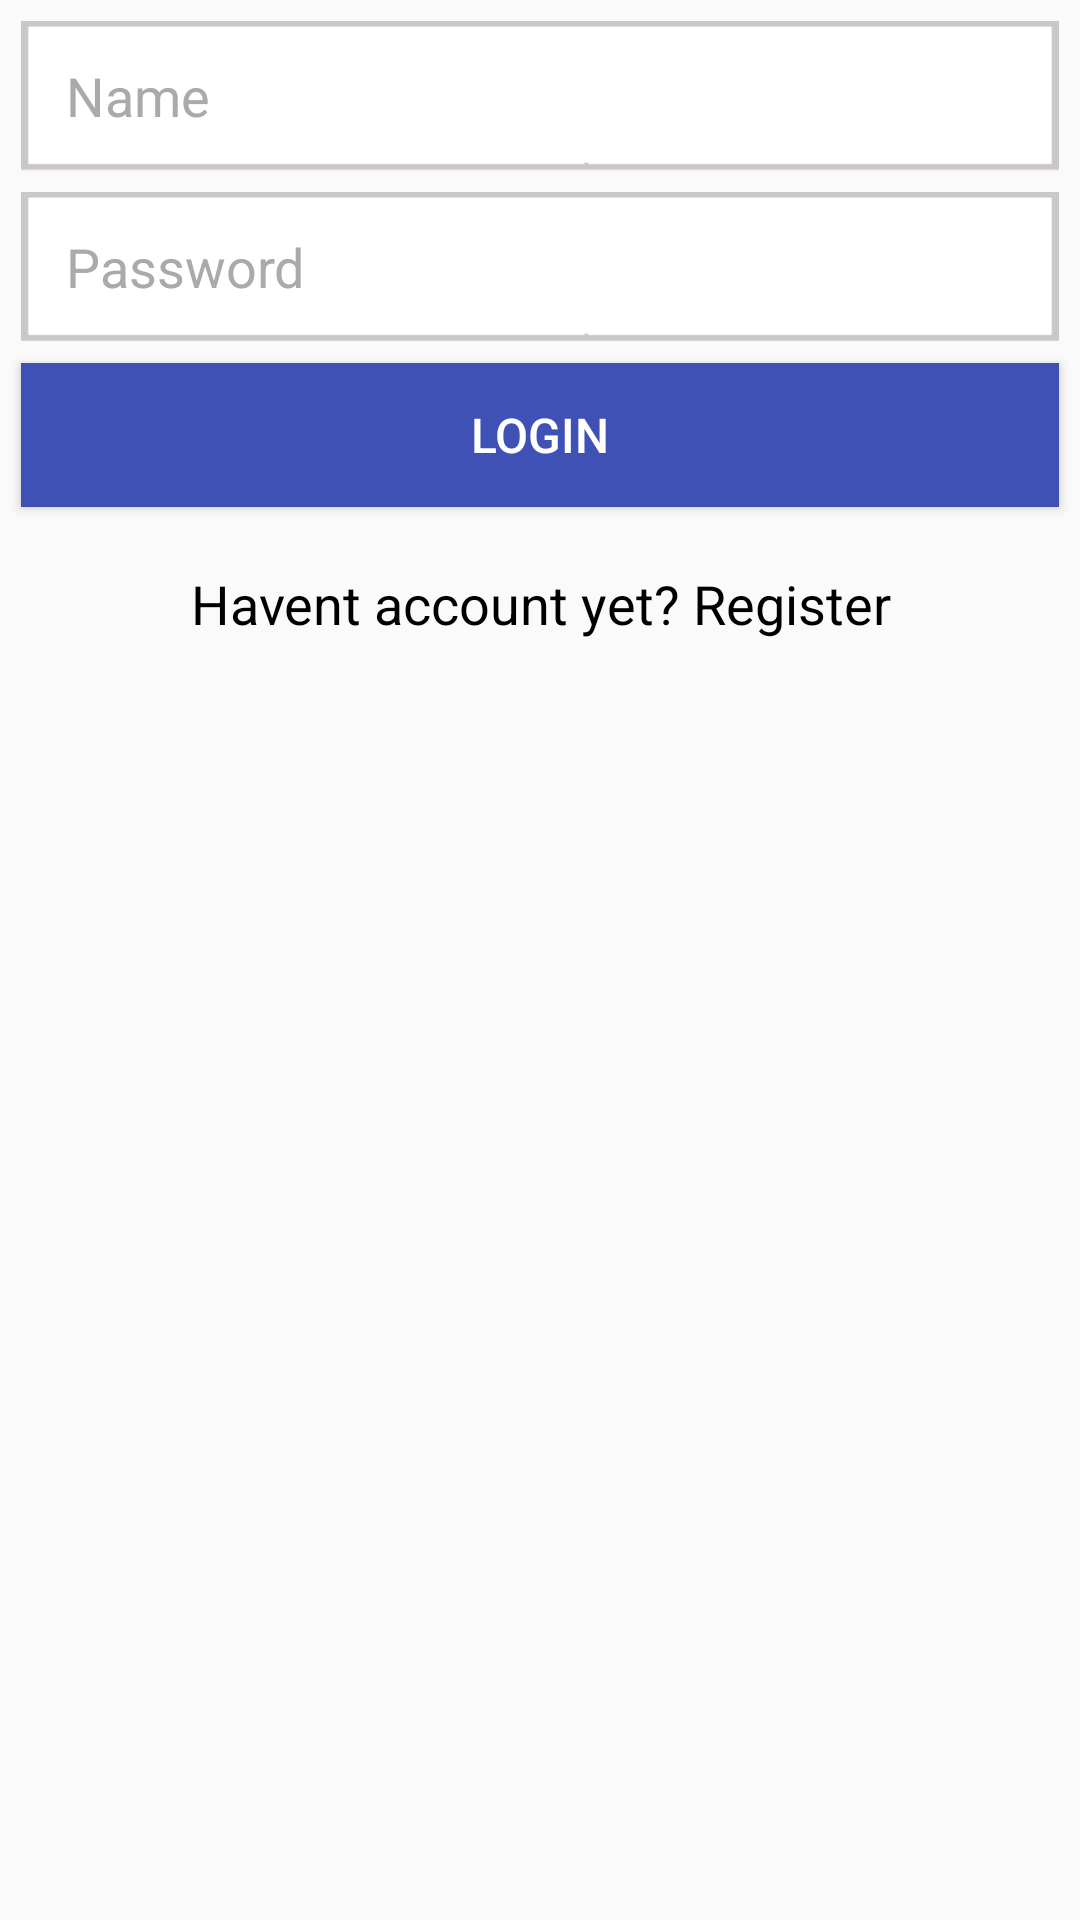

The Android layout XML behind this screen, and the referenced resources:
<!-- AndroidManifest.xml: application theme AppTheme -->
<!-- res/layout/fragment_loginization.xml -->
<?xml version="1.0" encoding="utf-8"?>
<LinearLayout
    xmlns:android="http://schemas.android.com/apk/res/android"
    android:orientation="vertical"
    android:layout_width="match_parent"
    android:layout_height="match_parent"
    >

    <EditText
        android:id="@+id/edtxtUsername_FL"
        style="@style/texts.edittext"
        android:hint="@string/username_hint"
        />

    <EditText
        android:id="@+id/edtxtPassword_FL"
        style="@style/texts.edittext"
        android:hint="@string/password_hint"
        android:inputType="textPassword"
        />

    <Button
        android:id="@+id/buttLogin_FL"
        android:layout_width="match_parent"
        android:layout_height="wrap_content"
        android:layout_marginTop="7dp"
        android:layout_marginLeft="7dp"
        android:layout_marginRight="7dp"
        style="@style/buttons"
        android:background="@drawable/login_button"
        android:text="@string/login_button_text"
        />

    <TextView
        android:id="@+id/txtGoToRegister_FL"
        android:layout_width="match_parent"
        android:layout_height="wrap_content"
        android:layout_marginTop="15dp"
        android:layout_marginLeft="7dp"
        android:layout_marginRight="7dp"
        android:gravity="center"
        android:textSize="18sp"
        android:textColor="@android:color/black"
        android:text="@string/havent_account_yet"
        android:clickable="true"
        />

</LinearLayout>
<!-- resources referenced by this layout -->
<resources>
  <!-- drawable login_button (drawable) -->
  <?xml version="1.0" encoding="utf-8"?>
  <selector
      xmlns:android="http://schemas.android.com/apk/res/android">
      <item android:state_pressed="true" android:drawable="@color/colorPrimaryDark" />
      <item android:state_focused="true" android:drawable="@color/colorPrimary" />
      <item android:drawable="@color/colorPrimary"
          />
  </selector>
  <string name="havent_account_yet">Havent account yet? Register</string>
  <string name="login_button_text">Login</string>
  <string name="password_hint">Password</string>
  <string name="username_hint">Name</string>
  <style name="buttons">
  
          <item name="android:layout_marginTop">5dp</item>
          <item name="android:layout_marginLeft">5dp</item>
          <item name="android:layout_marginRight">5dp</item>
          <item name="android:layout_marginBottom">5dp</item>
          <item name="android:textSize">16sp</item>
          <item name="android:textColor">@android:color/white</item>
      </style>
  <style name="texts.edittext">
          <item name="android:textColorHint">@android:color/darker_gray</item>
          <item name="android:textColor">@android:color/black</item>
          <item name="android:layout_height">50dp</item>
          <item name="android:layout_width">match_parent</item>
          <item name="android:layout_marginTop">7dp</item>
          <item name="android:layout_marginLeft">7dp</item>
          <item name="android:layout_marginRight">7dp</item>
          <item name="android:paddingLeft">15dp</item>
          <item name="android:background">@drawable/ic_edittext_bg</item>
      </style>
  <style name="AppTheme" parent="Theme.AppCompat.Light.NoActionBar">
          
          <item name="colorPrimary">@color/colorPrimary</item>
          <item name="colorPrimaryDark">@color/colorPrimaryDark</item>
          <item name="colorAccent">@color/colorAccent</item>
      </style>
  <color name="colorPrimaryDark">#303F9F</color>
  <color name="colorPrimary">#3F51B5</color>
  <!-- drawable ic_edittext_bg: png bitmap (drawable, 1506 bytes) -->
  <color name="colorAccent">#FF4081</color>
</resources>
